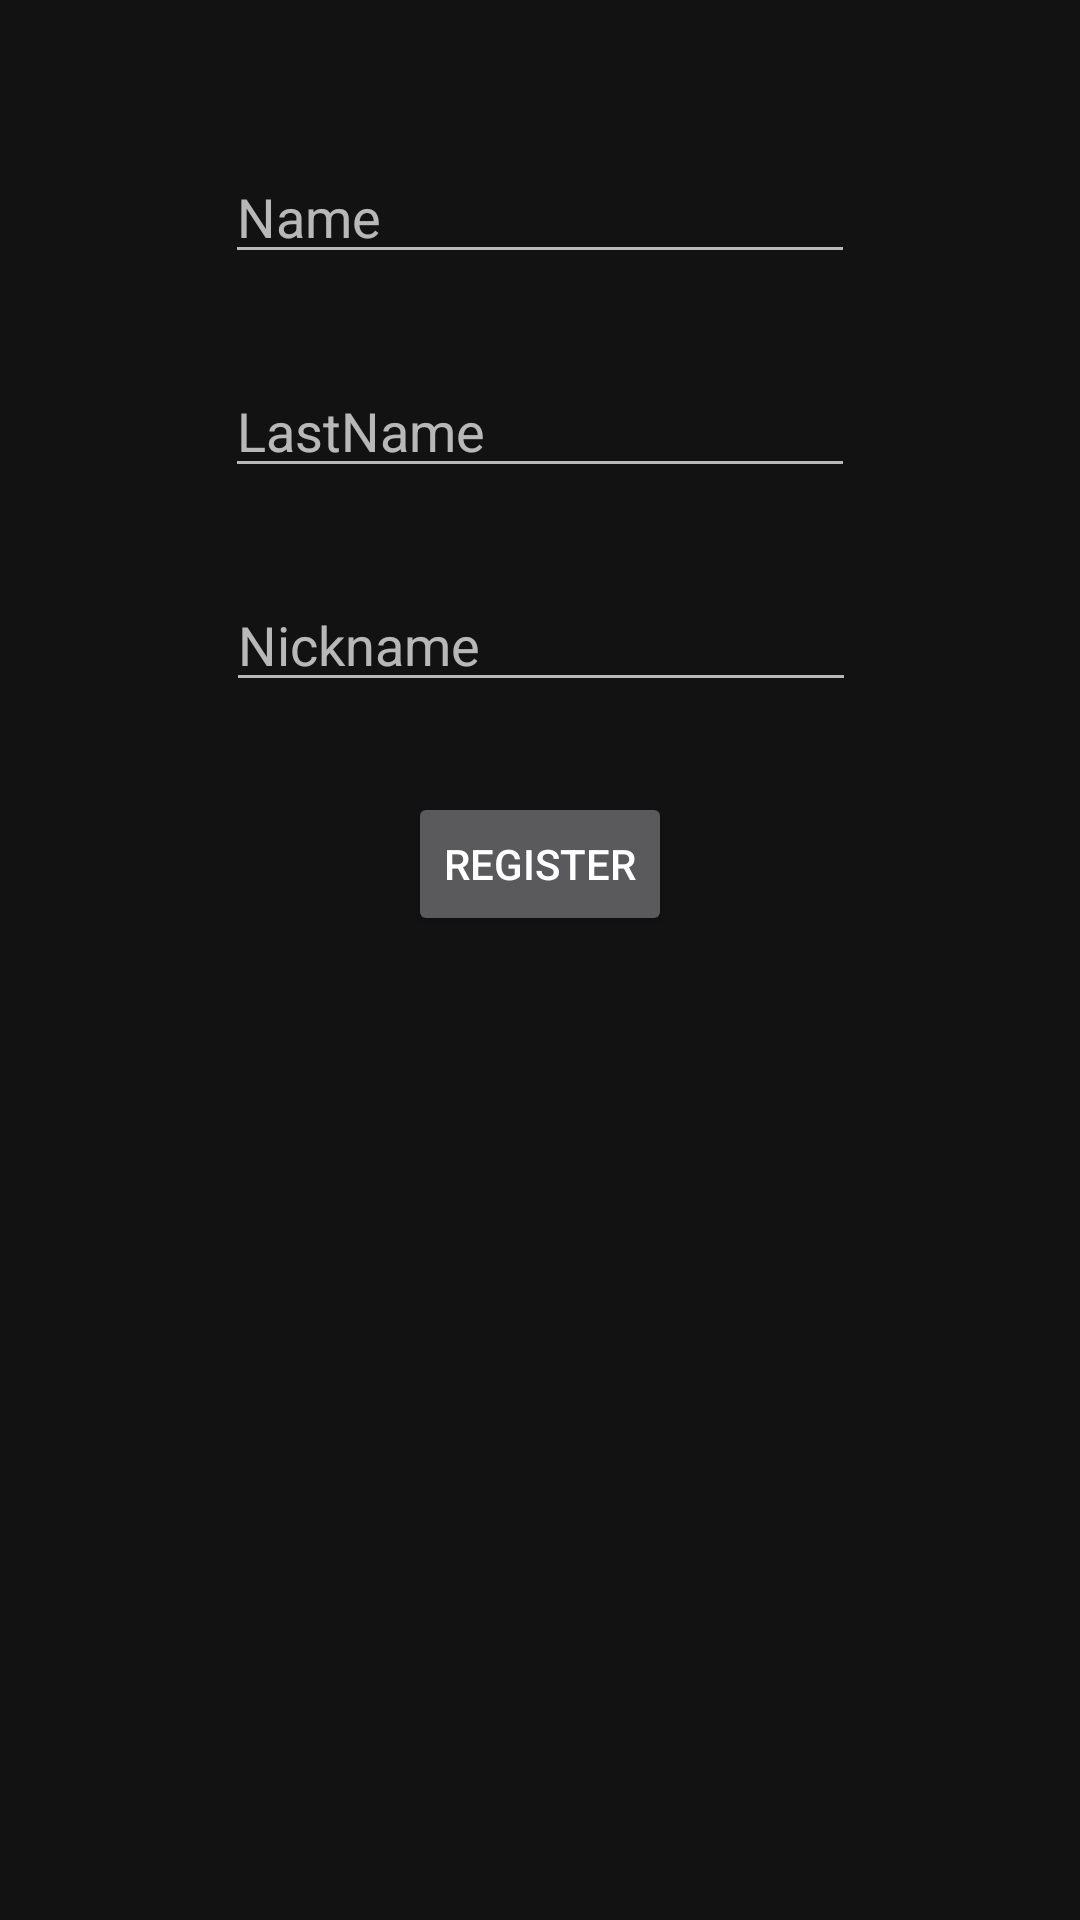

Layout XML and referenced resources for this Android screen:
<!-- AndroidManifest.xml: application theme Theme.MessagingApp -->
<!-- res/layout/activity_create_acc.xml -->
<?xml version="1.0" encoding="utf-8"?>
<androidx.constraintlayout.widget.ConstraintLayout xmlns:android="http://schemas.android.com/apk/res/android"
    xmlns:app="http://schemas.android.com/apk/res-auto"
    xmlns:tools="http://schemas.android.com/tools"
    android:id="@+id/constraintLayout"
    android:layout_width="match_parent"
    android:layout_height="match_parent"
    tools:context=".ui.register.CreateAccActivity">

    <EditText
        android:id="@+id/etNickname"
        android:layout_width="wrap_content"
        android:layout_height="wrap_content"
        android:layout_marginTop="30dp"
        android:ems="10"
        android:hint="Nickname"
        android:inputType="textPersonName"
        app:layout_constraintEnd_toEndOf="parent"
        app:layout_constraintHorizontal_bias="0.502"
        app:layout_constraintStart_toStartOf="parent"
        app:layout_constraintTop_toBottomOf="@+id/etLastName" />

    <EditText
        android:id="@+id/etName"
        android:layout_width="wrap_content"
        android:layout_height="wrap_content"
        android:layout_marginTop="50dp"
        android:ems="10"
        android:hint="Name"
        android:inputType="textPersonName"
        app:layout_constraintEnd_toEndOf="parent"
        app:layout_constraintStart_toStartOf="parent"
        app:layout_constraintTop_toTopOf="parent" />

    <EditText
        android:id="@+id/etLastName"
        android:layout_width="wrap_content"
        android:layout_height="wrap_content"
        android:layout_marginTop="30dp"
        android:ems="10"
        android:hint="LastName"
        android:inputType="textPersonName"
        app:layout_constraintEnd_toEndOf="parent"
        app:layout_constraintStart_toStartOf="parent"
        app:layout_constraintTop_toBottomOf="@+id/etName" />

    <Button
        android:id="@+id/btnRegister"
        android:layout_width="wrap_content"
        android:layout_height="wrap_content"
        android:layout_marginTop="30dp"
        android:text="Register"
        app:layout_constraintEnd_toEndOf="parent"
        app:layout_constraintStart_toStartOf="parent"
        app:layout_constraintTop_toBottomOf="@+id/etNickname" />
</androidx.constraintlayout.widget.ConstraintLayout>
<!-- resources referenced by this layout -->
<resources>
  <style name="Theme.MessagingApp" parent="Theme.MaterialComponents.NoActionBar">
          
          <item name="colorPrimary">@color/blue</item>
          <item name="colorPrimaryVariant">@color/black</item>
          <item name="colorOnPrimary">@color/white</item>
          
          <item name="colorSecondary">@color/azure</item>
          <item name="colorSecondaryVariant">@color/blue</item>
          <item name="colorOnSecondary">@color/black</item>
          
          <item name="android:statusBarColor" tools:targetApi="l">?attr/colorPrimaryVariant</item>
          
      </style>
  <color name="blue">#0892D0</color>
  <color name="black">#FF000000</color>
  <color name="white">#FFFFFFFF</color>
  <color name="azure">#007fff</color>
</resources>
